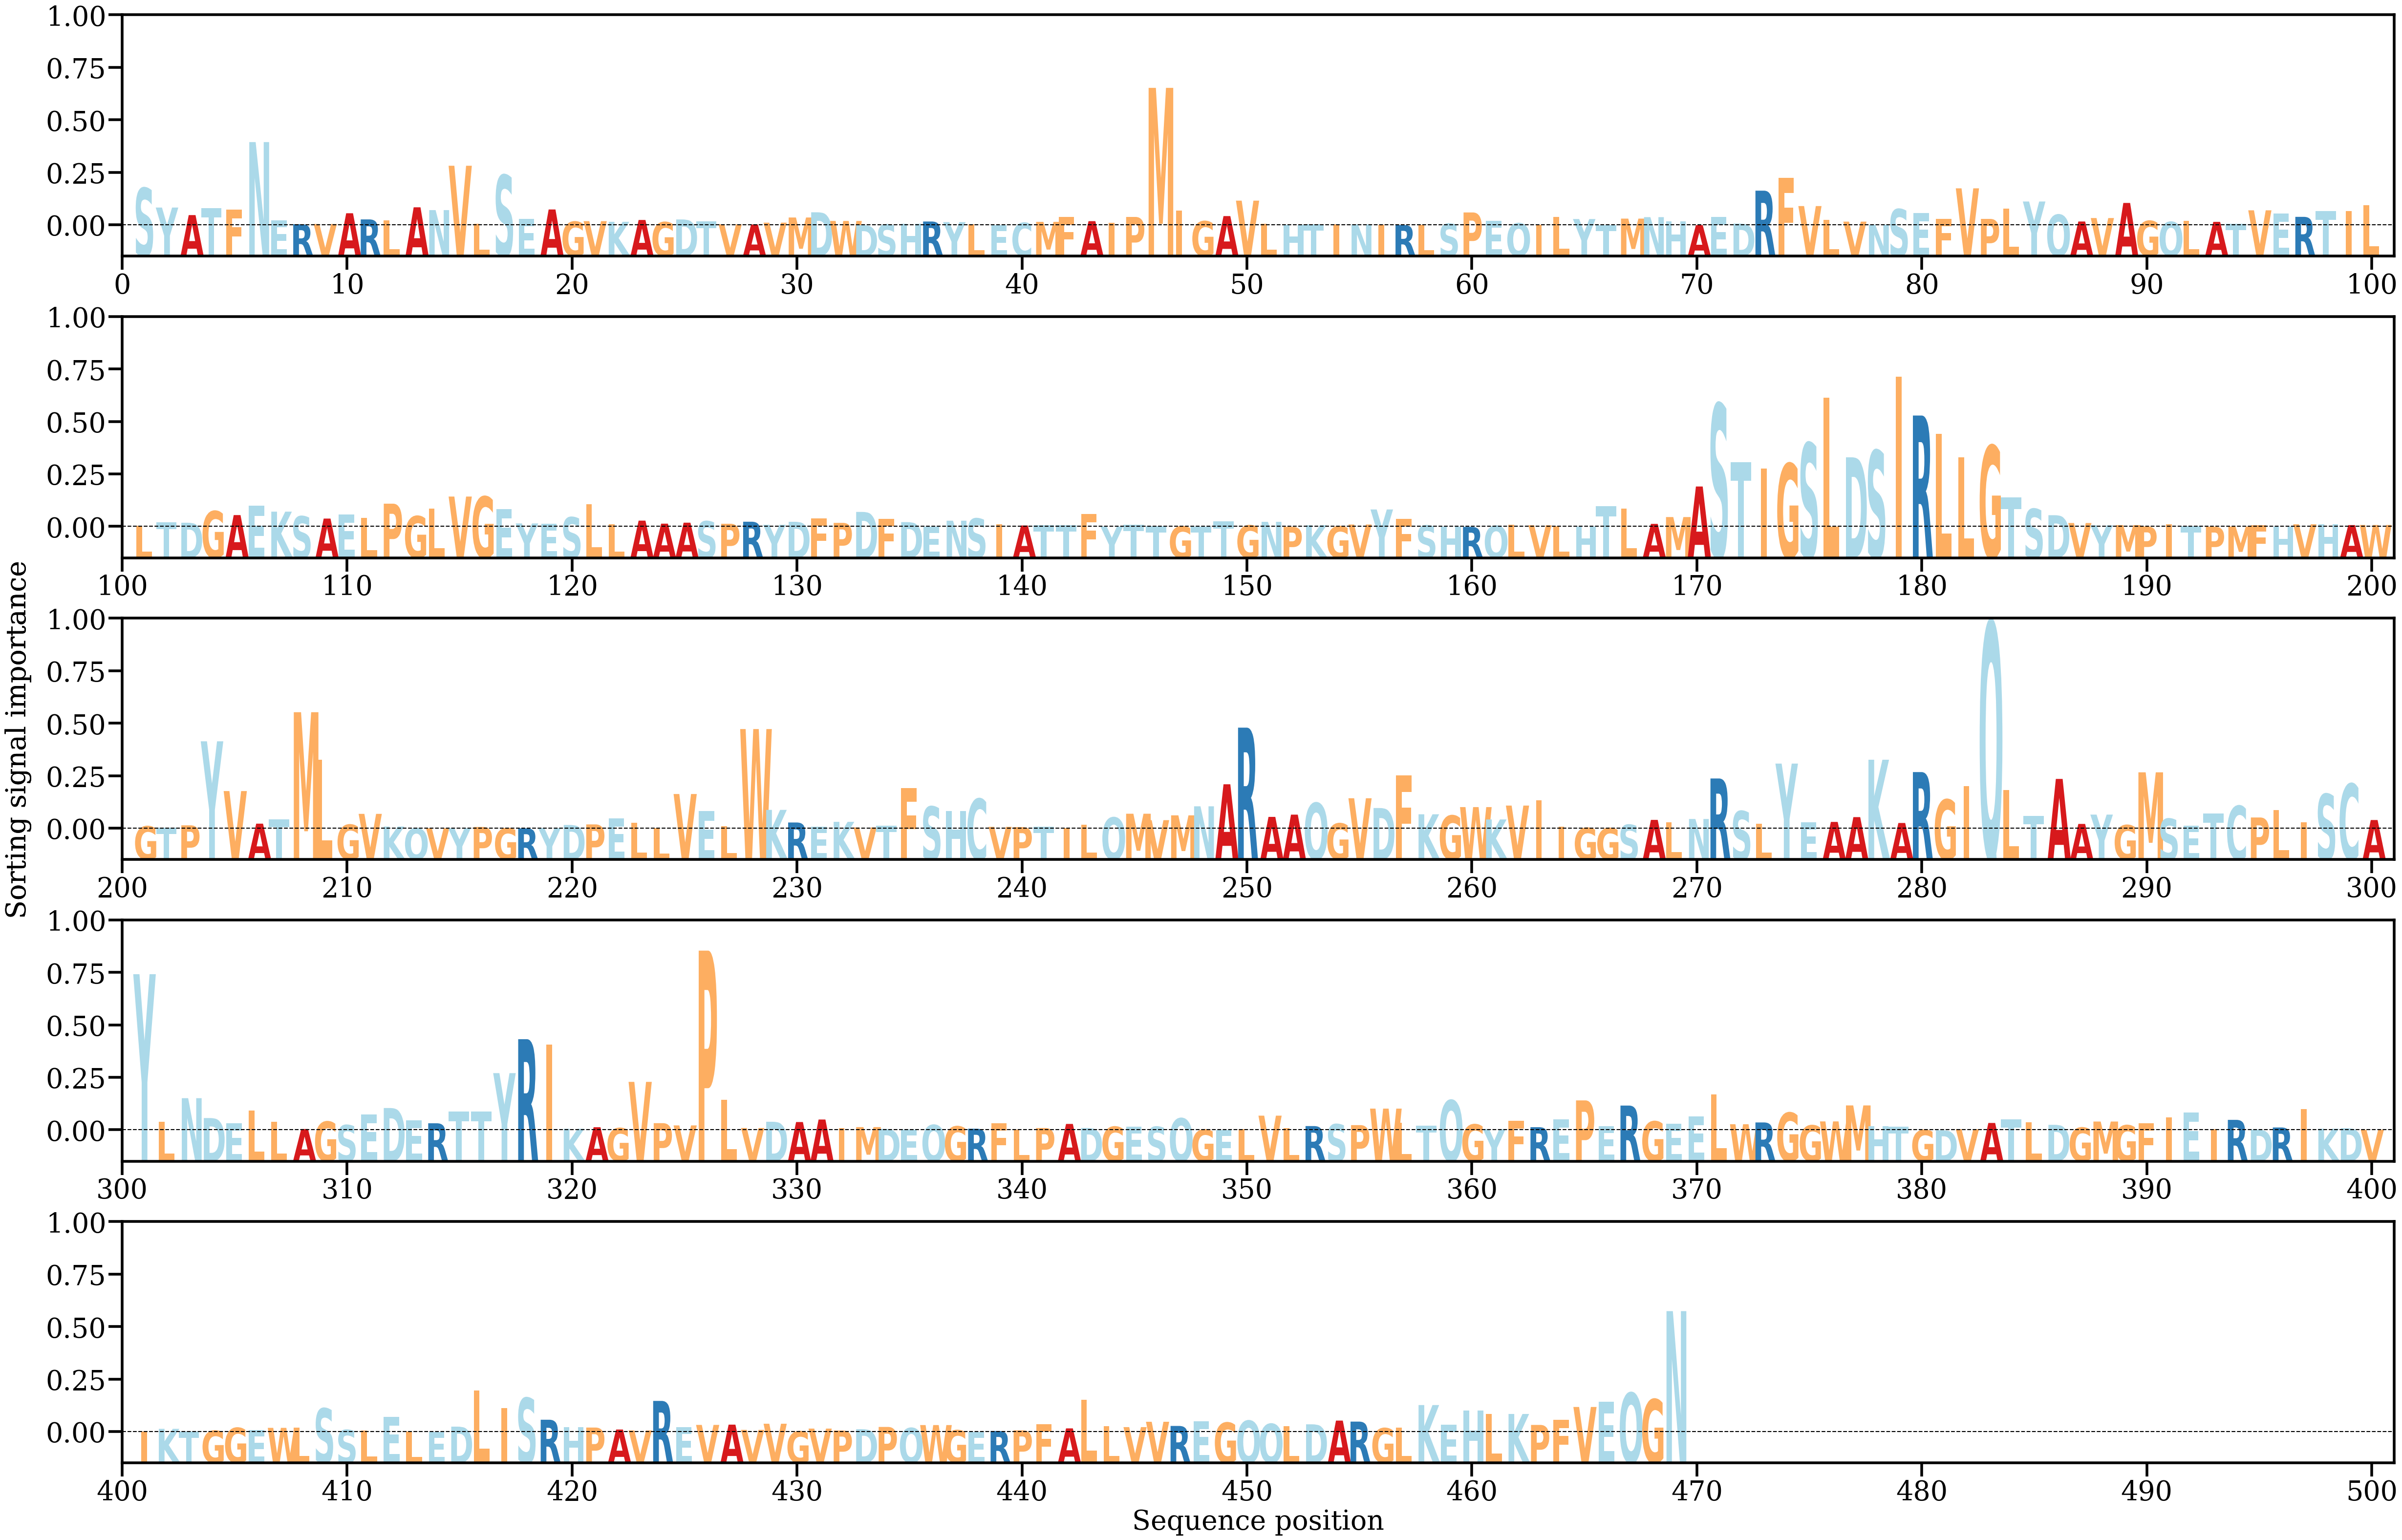

Source data for this figure (header and first rows):
AA, Alpha
S, [0.00511786]
Y, [0.00243627]
A, [0.00139948]
T, [0.0023753]
F, [0.00216258]
N, [0.01142317]
E, [0.00069438]
R, [0.00014808]
V, [0.00017621]
A, [0.00165403]
R, [0.0008068]
L, [0.00064687]
A, [0.00246942]
N, [0.00208363]
V, [0.00817384]
L, [0.00022806]
S, [0.00689208]
E, [0.00090946]
A, [0.00217181]
G, [0.00049685]
V, [0.00056961]
K, [0.00047916]
A, [0.00072978]
G, [0.00043627]
D, [0.00079947]
T, [0.00054344]
V, [0.00013531]
A, [0.00011374]
V, [0.00036212]
M, [0.00106969]
D, [0.00178491]
W, [0.00059476]
D, [2.5931891e-05]
S, [0.00010941]
H, [0.00019769]
R, [0.00052015]
Y, [0.00043517]
L, [0.00012288]
E, [2.0761376e-05]
C, [0.00033899]
M, [0.00047163]
F, [0.00112077]
A, [0.00056886]
I, [0.00031168]
P, [0.00114691]
M, [0.01886842]
I, [0.00204719]
G, [0.00055945]
A, [0.001263]
V, [0.00338178]
L, [0.00019634]
H, [8.773467e-05]
T, [0.00015217]
I, [0.0001606]
N, [0.0001222]
I, [0.00010349]
R, [3.3942273e-05]
L, [4.7157497e-05]
S, [0.00021214]
P, [0.00176176]
... 409 more rows
